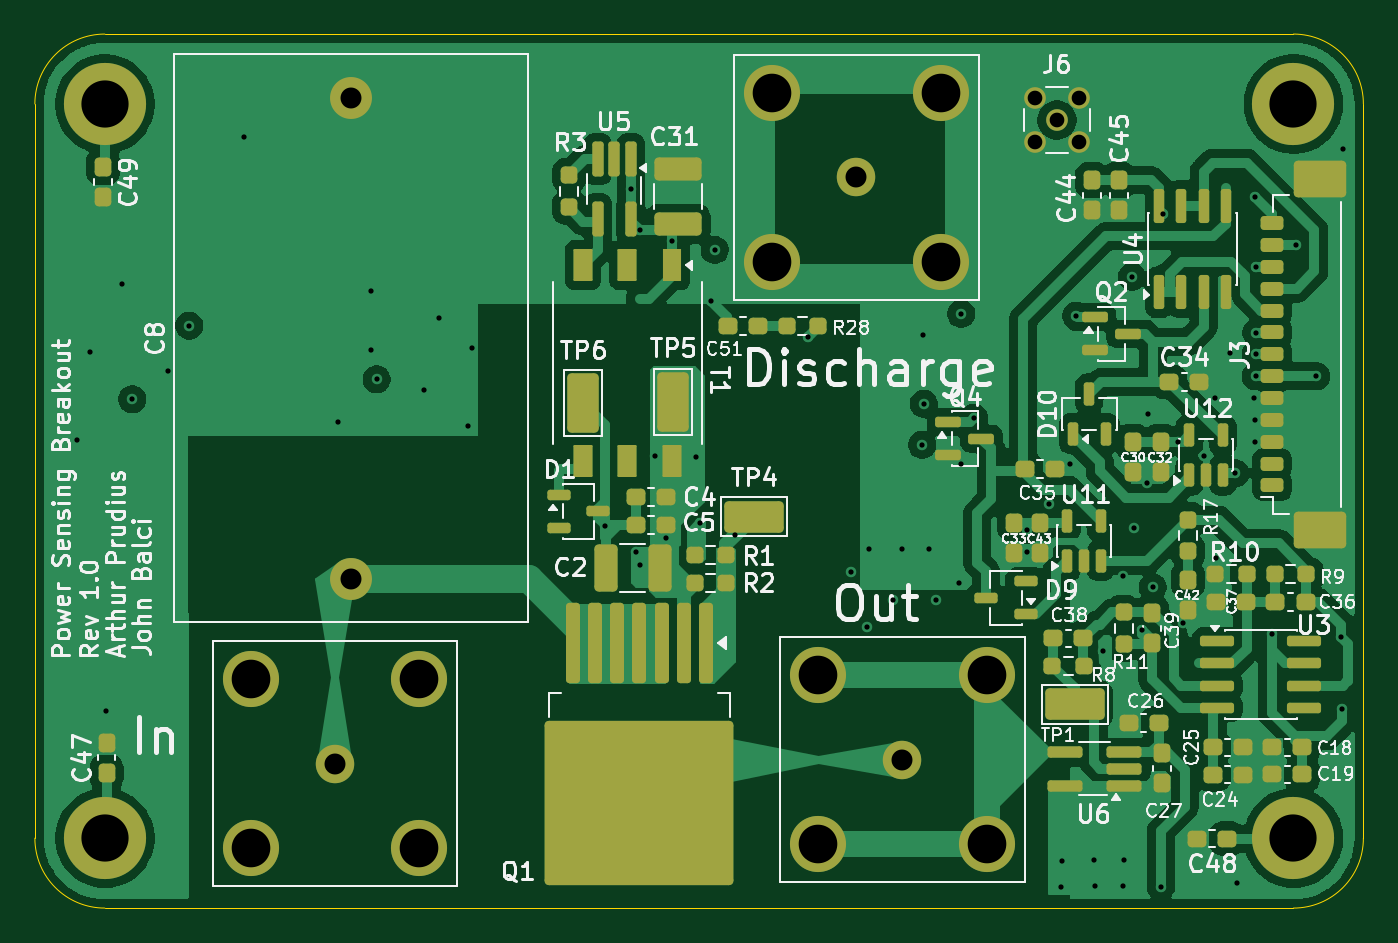
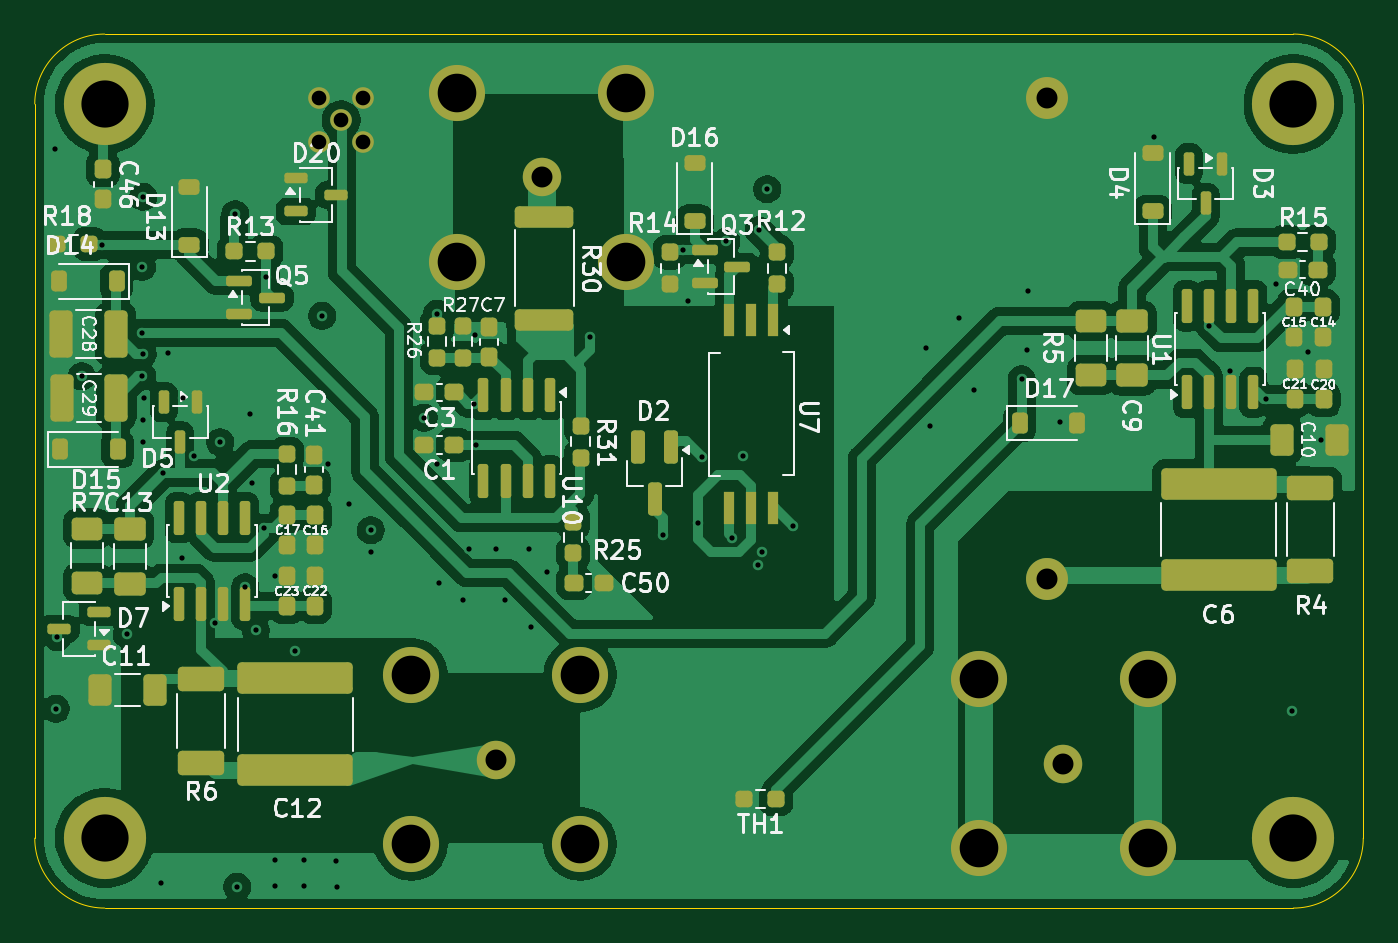
Circuit board: 13 layer files. Board 76.0 x 50.0 mm.
- bottom_copper: Igniter Supply Board-B_Cu.gbr (206930 bytes)
- bottom_mask: Igniter Supply Board-B_Mask.gbr (9666 bytes)
- paste: Igniter Supply Board-B_Paste.gbr (8697 bytes)
- bottom_silk: Igniter Supply Board-B_Silkscreen.gbr (95670 bytes)
- outline: Igniter Supply Board-Edge_Cuts.gbr (997 bytes)
- top_copper: Igniter Supply Board-F_Cu.gbr (183098 bytes)
- top_mask: Igniter Supply Board-F_Mask.gbr (9979 bytes)
- paste: Igniter Supply Board-F_Paste.gbr (9078 bytes)
- top_silk: Igniter Supply Board-F_Silkscreen.gbr (130414 bytes)
- inner_copper: Igniter Supply Board-In1_Cu.gbr (92064 bytes)
- inner_copper: Igniter Supply Board-In2_Cu.gbr (101439 bytes)
- drill: Igniter Supply Board-NPTH.drl (264 bytes)
- drill: Igniter Supply Board-PTH.drl (2302 bytes)

=== bottom_copper: Igniter Supply Board-B_Cu.gbr (206930 bytes, source omitted) ===
=== bottom_mask: Igniter Supply Board-B_Mask.gbr (9666 bytes, source omitted) ===
=== paste: Igniter Supply Board-B_Paste.gbr (8697 bytes, source omitted) ===
=== bottom_silk: Igniter Supply Board-B_Silkscreen.gbr (95670 bytes, source omitted) ===
=== outline: Igniter Supply Board-Edge_Cuts.gbr ===
%TF.GenerationSoftware,KiCad,Pcbnew,10.0.0*%
%TF.CreationDate,2026-10-27T17:57:41-04:00*%
%TF.ProjectId,Igniter Supply Board,49676e69-7465-4722-9053-7570706c7920,rev?*%
%TF.SameCoordinates,Original*%
%TF.FileFunction,Profile,NP*%
%FSLAX46Y46*%
G04 Gerber Fmt 4.6, Leading zero omitted, Abs format (unit mm)*
G04 Created by KiCad (PCBNEW 10.0.0) date 2026-10-27 17:57:41*
%MOMM*%
%LPD*%
G01*
G04 APERTURE LIST*
%TA.AperFunction,Profile*%
%ADD10C,0.050000*%
%TD*%
G04 APERTURE END LIST*
D10*
X88000000Y-82000000D02*
X88000000Y-124000000D01*
X88000000Y-82000000D02*
G75*
G02*
X92000000Y-78000000I4000000J0D01*
G01*
X92000000Y-128000000D02*
G75*
G02*
X88000000Y-124000000I0J4000000D01*
G01*
X92000000Y-128000000D02*
X160000000Y-128000000D01*
X160000000Y-78000000D02*
X92000000Y-78000000D01*
X160000000Y-78000000D02*
G75*
G02*
X164000000Y-82000000I0J-4000000D01*
G01*
X164000000Y-124000000D02*
G75*
G02*
X160000000Y-128000000I-4000000J0D01*
G01*
X164000000Y-124000000D02*
X164000000Y-82000000D01*
M02*

=== top_copper: Igniter Supply Board-F_Cu.gbr (183098 bytes, source omitted) ===
=== top_mask: Igniter Supply Board-F_Mask.gbr (9979 bytes, source omitted) ===
=== paste: Igniter Supply Board-F_Paste.gbr (9078 bytes, source omitted) ===
=== top_silk: Igniter Supply Board-F_Silkscreen.gbr (130414 bytes, source omitted) ===
=== inner_copper: Igniter Supply Board-In1_Cu.gbr (92064 bytes, source omitted) ===
=== inner_copper: Igniter Supply Board-In2_Cu.gbr (101439 bytes, source omitted) ===
=== drill: Igniter Supply Board-NPTH.drl ===
M48
; DRILL file KiCad 10.0.0 date 2026-10-27T17:57:39
; FORMAT={-:-/ absolute / metric / decimal}
; #@! TF.CreationDate,2026-10-27T17:57:39-04:00
; #@! TF.GenerationSoftware,Kicad,Pcbnew,10.0.0
; #@! TF.FileFunction,NonPlated,1,4,NPTH
FMAT,2
METRIC
%
G90
G05
M30

=== drill: Igniter Supply Board-PTH.drl ===
M48
; DRILL file KiCad 10.0.0 date 2026-10-27T17:57:39
; FORMAT={-:-/ absolute / metric / decimal}
; #@! TF.CreationDate,2026-10-27T17:57:39-04:00
; #@! TF.GenerationSoftware,Kicad,Pcbnew,10.0.0
; #@! TF.FileFunction,Plated,1,4,PTH
FMAT,2
METRIC
; #@! TA.AperFunction,Plated,PTH,ViaDrill
T1C0.300
; #@! TA.AperFunction,Plated,PTH,ComponentDrill
T2C0.840
; #@! TA.AperFunction,Plated,PTH,ComponentDrill
T3C1.200
; #@! TA.AperFunction,Plated,PTH,ComponentDrill
T4C2.210
; #@! TA.AperFunction,Plated,PTH,ComponentDrill
T5C2.700
%
G90
G05
T1
X90.425Y-101.2
X91.175Y-96.2
X92.075Y-116.713
X92.975Y-92.275
X93.574Y-98.892
X95.6Y-97.3
X96.825Y-94.675
X99.95Y-83.9
X105.35Y-100.2
X107.2Y-92.725
X107.225Y-96.05
X107.55Y-97.75
X110.25Y-98.375
X111.1Y-94.25
X112.775Y-100.4
X113.025Y-95.95
X120.638Y-106.162
X122.097Y-86.868
X122.4Y-107.65
X122.59Y-89.222
X122.6Y-108.4
X123.5Y-102.15
X124.11Y-106.8
X124.44Y-89.865
X125.841Y-102.219
X126.045Y-105.98
X126.655Y-93.25
X126.895Y-90.35
X128.075Y-106.675
X132.25Y-95.35
X134.7Y-108.8
X135.6Y-111.9
X135.7Y-107.475
X137.1Y-110.4
X137.6Y-107.475
X138.76Y-101.5
X138.8Y-95.2
X138.855Y-99.145
X139.175Y-107.475
X139.525Y-110.35
X140.85Y-109.4
X141.0Y-94.0
X141.0Y-102.6
X141.732Y-99.942
X144.749Y-107.639
X144.775Y-106.375
X146.0Y-104.878
X146.72Y-126.77
X146.78Y-125.32
X147.2Y-102.6
X147.562Y-94.112
X148.6Y-125.25
X148.62Y-126.73
X149.1Y-113.29
X150.25Y-108.975
X150.27Y-126.72
X150.28Y-125.25
X150.76Y-91.875
X150.9Y-106.24
X151.355Y-112.105
X151.6Y-103.7
X151.67Y-99.75
X151.955Y-109.655
X152.425Y-126.775
X152.53Y-88.3
X153.4Y-101.337
X153.695Y-111.7
X154.875Y-102.149
X155.525Y-98.825
X155.55Y-107.975
X156.375Y-96.25
X156.665Y-103.12
X156.79Y-126.56
X157.74Y-98.82
X157.78Y-100.07
X157.8Y-87.3
X157.82Y-101.32
X157.83Y-96.32
X157.84Y-97.57
X157.855Y-95.08
X157.86Y-91.32
X158.75Y-112.33
X160.15Y-90.068
X161.313Y-97.57
X162.7Y-112.5
X162.8Y-116.6
X162.83Y-84.57
T2
X145.2Y-81.65
X145.2Y-84.19
X146.47Y-82.92
X147.74Y-81.65
X147.74Y-84.19
T3
X105.17Y-119.73
X106.105Y-81.65
X106.105Y-109.15
X135.0Y-86.2
X137.63Y-119.5
T4
X100.34Y-114.9
X100.34Y-124.56
X110.0Y-114.9
X110.0Y-124.56
X130.17Y-81.37
X130.17Y-91.03
X132.8Y-114.67
X132.8Y-124.33
X139.83Y-81.37
X139.83Y-91.03
X142.46Y-114.67
X142.46Y-124.33
T5
X92.0Y-82.0
X92.0Y-124.0
X160.0Y-82.0
X160.0Y-124.0
M30
